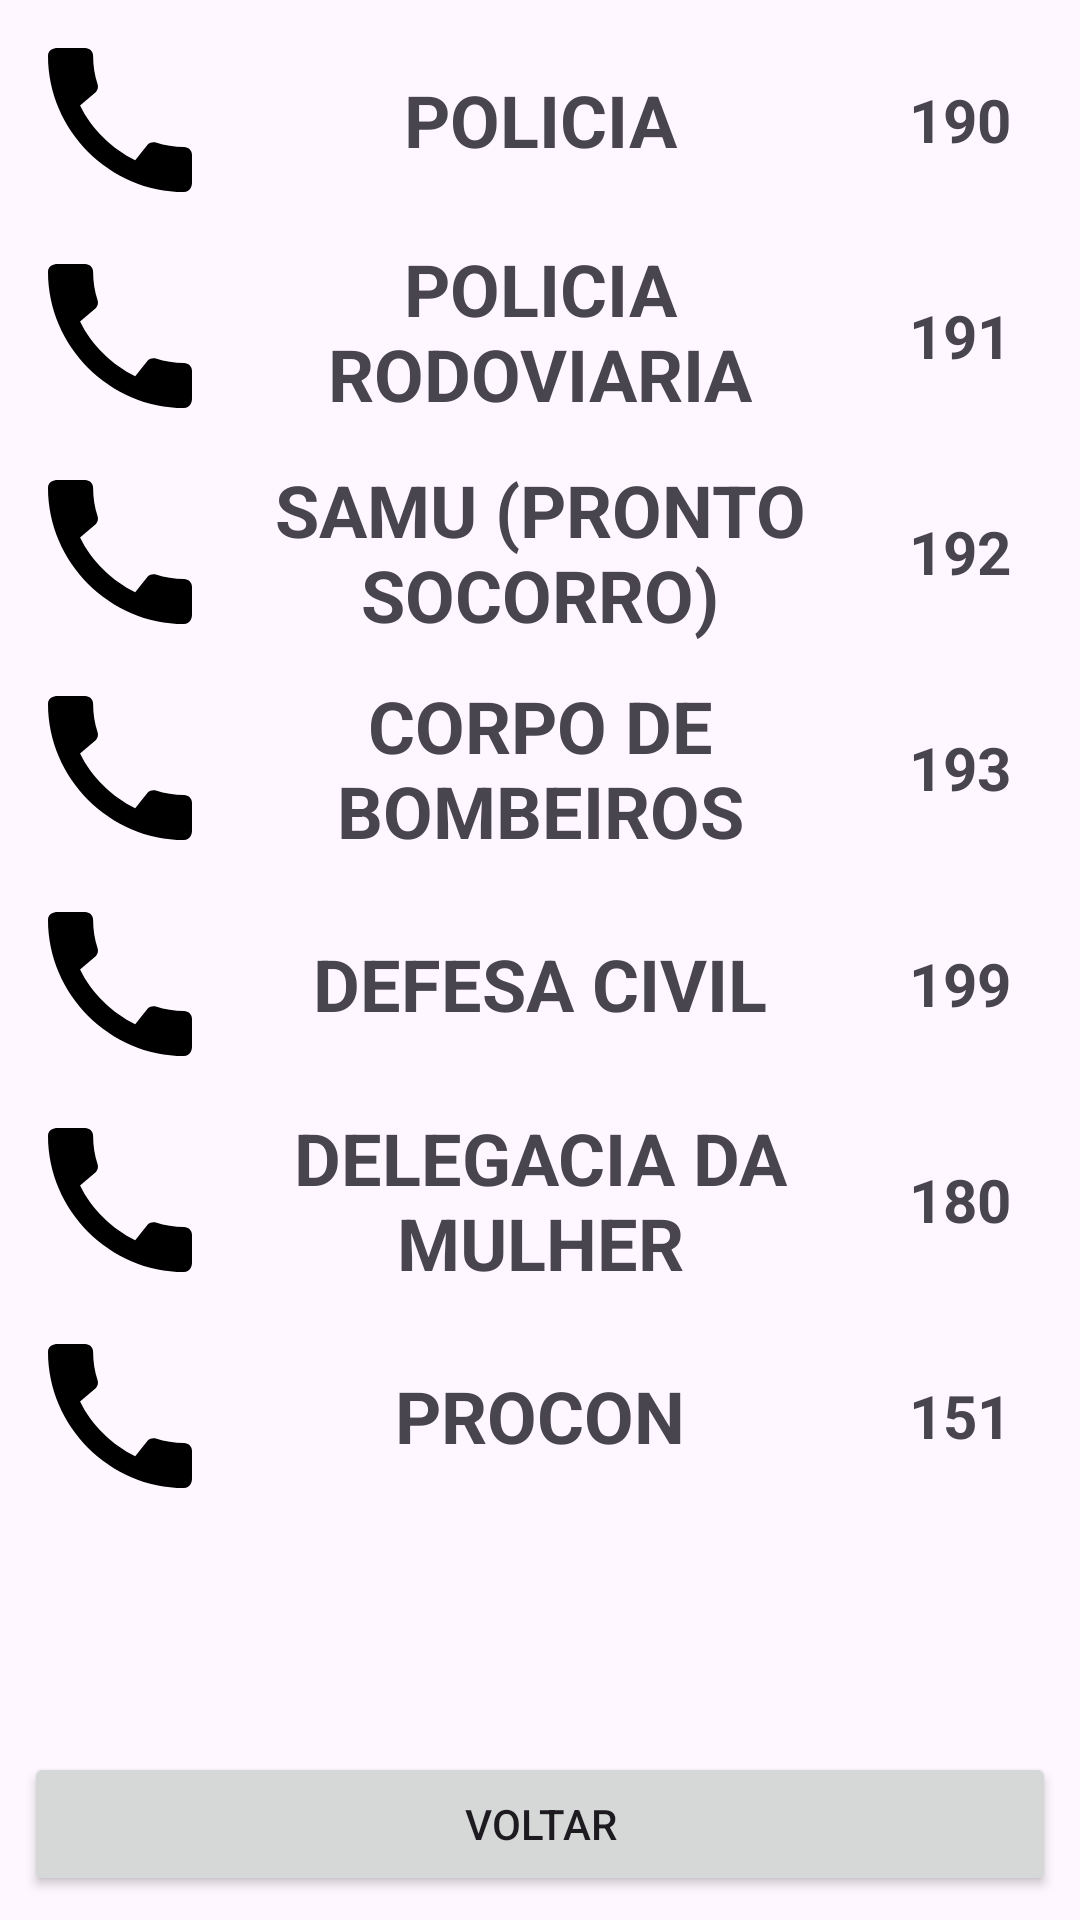

Produce the Android XML layout that renders to this screen, including the resource entries it uses.
<!-- AndroidManifest.xml: application theme Theme.PrototipoIHC -->
<!-- res/layout/activity_emergencia.xml -->
<?xml version="1.0" encoding="utf-8"?>
<androidx.constraintlayout.widget.ConstraintLayout xmlns:android="http://schemas.android.com/apk/res/android"
    xmlns:app="http://schemas.android.com/apk/res-auto"
    xmlns:tools="http://schemas.android.com/tools"
    android:layout_width="match_parent"
    android:layout_height="match_parent"
    android:orientation="vertical"
    android:padding="8dp"
    tools:context=".activity.EmergenciaActivity">

    <ImageView
        android:id="@+id/imageView_PROCON"
        android:layout_width="wrap_content"
        android:layout_height="wrap_content"
        app:layout_constraintStart_toStartOf="parent"
        android:layout_marginTop="8dp"
        app:layout_constraintTop_toBottomOf="@+id/imageView_DELEGMULHER"
        app:srcCompat="@drawable/phone_call" />

    <TextView
        android:id="@+id/textView30"
        android:layout_width="0dp"
        android:layout_height="64dp"
        android:gravity="center"
        android:text="PROCON"
        android:layout_marginTop="8dp"
        android:textAlignment="center"
        android:textSize="24sp"
        android:textStyle="bold"
        app:layout_constraintEnd_toStartOf="@+id/textView31"
        app:layout_constraintStart_toEndOf="@+id/imageView_PROCON"
        app:layout_constraintTop_toBottomOf="@+id/textView28" />

    <TextView
        android:id="@+id/textView31"
        android:layout_width="64dp"
        android:layout_height="64dp"
        android:gravity="center"
        android:text="151"
        android:textAlignment="center"
        android:layout_marginTop="8dp"
        android:textSize="20sp"
        android:textStyle="bold"
        app:layout_constraintEnd_toEndOf="parent"
        app:layout_constraintTop_toBottomOf="@+id/textView29" />

    <ImageView
        android:id="@+id/imageView_DELEGMULHER"
        android:layout_width="wrap_content"
        android:layout_height="wrap_content"
        android:layout_marginTop="8dp"
        app:layout_constraintStart_toStartOf="parent"
        app:layout_constraintTop_toBottomOf="@+id/imageView_DEFESACIVIL"
        app:srcCompat="@drawable/phone_call" />

    <TextView
        android:id="@+id/textView29"
        android:layout_width="64dp"
        android:layout_height="64dp"
        android:gravity="center"
        android:layout_marginTop="8dp"
        android:text="180"
        android:textAlignment="center"
        android:textSize="20sp"
        android:textStyle="bold"
        app:layout_constraintEnd_toEndOf="parent"
        app:layout_constraintTop_toBottomOf="@+id/textView27" />

    <TextView
        android:id="@+id/textView28"
        android:layout_width="0dp"
        android:layout_height="64dp"
        android:gravity="center"
        android:layout_marginTop="8dp"
        android:text="DELEGACIA DA MULHER"
        android:textAlignment="center"
        android:textSize="24sp"
        android:textStyle="bold"
        app:layout_constraintEnd_toStartOf="@+id/textView29"
        app:layout_constraintStart_toEndOf="@+id/imageView_DELEGMULHER"
        app:layout_constraintTop_toBottomOf="@+id/textView26" />

    <ImageView
        android:id="@+id/imageView_DEFESACIVIL"
        android:layout_width="wrap_content"
        android:layout_height="wrap_content"
        android:layout_marginTop="8dp"
        app:layout_constraintStart_toStartOf="parent"
        app:layout_constraintTop_toBottomOf="@+id/imageView_BOMBEIROS"
        app:srcCompat="@drawable/phone_call" />

    <TextView
        android:id="@+id/textView26"
        android:layout_width="0dp"
        android:layout_height="64dp"
        android:layout_marginTop="8dp"
        android:gravity="center"
        android:text="DEFESA CIVIL"
        android:textAlignment="center"
        android:textSize="24sp"
        android:textStyle="bold"
        app:layout_constraintEnd_toStartOf="@+id/textView27"
        app:layout_constraintHorizontal_bias="0.0"
        app:layout_constraintStart_toEndOf="@+id/imageView_DEFESACIVIL"
        app:layout_constraintTop_toBottomOf="@+id/textView24" />

    <TextView
        android:id="@+id/textView27"
        android:layout_width="64dp"
        android:layout_height="64dp"
        android:gravity="center"
        android:layout_marginTop="8dp"
        android:text="199"
        android:textAlignment="center"
        android:textSize="20sp"
        android:textStyle="bold"
        app:layout_constraintEnd_toEndOf="parent"
        app:layout_constraintTop_toBottomOf="@+id/textView25" />

    <TextView
        android:id="@+id/textView24"
        android:layout_width="0dp"
        android:layout_marginTop="8dp"
        android:layout_height="64dp"
        android:gravity="center"
        android:text="CORPO DE BOMBEIROS"
        android:textAlignment="center"
        android:textSize="24sp"
        android:textStyle="bold"
        app:layout_constraintEnd_toStartOf="@+id/textView25"
        app:layout_constraintStart_toEndOf="@+id/imageView_BOMBEIROS"
        app:layout_constraintTop_toBottomOf="@+id/textView22" />

    <ImageView
        android:id="@+id/imageView_BOMBEIROS"
        android:layout_width="wrap_content"
        android:layout_height="wrap_content"
        app:layout_constraintStart_toStartOf="parent"
        android:layout_marginTop="8dp"
        app:layout_constraintTop_toBottomOf="@+id/imageView_SAMU"
        app:srcCompat="@drawable/phone_call" />

    <TextView
        android:id="@+id/textView25"
        android:layout_width="64dp"
        android:layout_height="64dp"
        android:gravity="center"
        android:layout_marginTop="8dp"
        android:text="193"
        android:textAlignment="center"
        android:textSize="20sp"
        android:textStyle="bold"
        app:layout_constraintEnd_toEndOf="parent"
        app:layout_constraintTop_toBottomOf="@+id/textView23" />

    <TextView
        android:id="@+id/textView22"
        android:layout_width="0dp"
        android:layout_marginTop="8dp"
        android:layout_height="64dp"
        android:gravity="center"
        android:text="SAMU (PRONTO SOCORRO)"
        android:textAlignment="center"
        android:textSize="24sp"
        android:textStyle="bold"
        app:layout_constraintEnd_toStartOf="@+id/textView23"
        app:layout_constraintStart_toEndOf="@+id/imageView_SAMU"
        app:layout_constraintTop_toBottomOf="@+id/textView18" />

    <TextView
        android:id="@+id/textView23"
        android:layout_width="64dp"
        android:layout_height="64dp"
        android:gravity="center"
        android:layout_marginTop="8dp"
        android:text="192"
        android:textAlignment="center"
        android:textSize="20sp"
        android:textStyle="bold"
        app:layout_constraintEnd_toEndOf="parent"
        app:layout_constraintTop_toBottomOf="@+id/textView20" />

    <ImageView
        android:id="@+id/imageView_SAMU"
        android:layout_marginTop="8dp"
        android:layout_width="wrap_content"
        android:layout_height="wrap_content"
        app:layout_constraintStart_toStartOf="parent"
        app:layout_constraintTop_toBottomOf="@+id/imageView_PRF"
        app:srcCompat="@drawable/phone_call" />

    <TextView
        android:id="@+id/textView18"
        android:layout_width="0dp"
        android:layout_height="64dp"
        android:layout_marginTop="8dp"
        android:gravity="center"
        android:text="POLICIA RODOVIARIA FEDERAL"
        android:textAlignment="center"
        android:textSize="24sp"
        android:textStyle="bold"
        app:layout_constraintEnd_toStartOf="@+id/textView20"
        app:layout_constraintStart_toEndOf="@+id/imageView_PRF"
        app:layout_constraintTop_toBottomOf="@+id/textView16" />

    <ImageView
        android:id="@+id/imageView_PRF"
        android:layout_marginTop="8dp"
        android:layout_width="wrap_content"
        android:layout_height="wrap_content"
        app:layout_constraintStart_toStartOf="parent"
        app:layout_constraintTop_toBottomOf="@+id/imageView_POLICIA"
        app:srcCompat="@drawable/phone_call" />

    <TextView
        android:id="@+id/textView20"
        android:layout_marginTop="8dp"
        android:layout_width="64dp"
        android:layout_height="64dp"
        android:gravity="center"
        android:text="191"
        android:textAlignment="center"
        android:textSize="20sp"
        android:textStyle="bold"
        app:layout_constraintEnd_toEndOf="parent"
        app:layout_constraintTop_toBottomOf="@+id/textView17" />

    <ImageView
        android:id="@+id/imageView_POLICIA"
        android:layout_width="wrap_content"
        android:layout_height="wrap_content"
        app:layout_constraintStart_toStartOf="parent"
        app:layout_constraintTop_toTopOf="parent"
        app:srcCompat="@drawable/phone_call" />

    <TextView
        android:id="@+id/textView16"
        android:layout_width="0dp"
        android:layout_height="64dp"
        android:gravity="center"
        android:text="POLICIA"
        android:textAlignment="center"
        android:textSize="24sp"
        android:textStyle="bold"
        app:layout_constraintEnd_toStartOf="@+id/textView17"
        app:layout_constraintStart_toEndOf="@+id/imageView_POLICIA"
        app:layout_constraintTop_toTopOf="parent" />

    <TextView
        android:id="@+id/textView17"
        android:layout_width="64dp"
        android:layout_height="64dp"
        android:gravity="center"
        android:text="190"
        android:textAlignment="center"
        android:textSize="20sp"
        android:textStyle="bold"
        app:layout_constraintEnd_toEndOf="parent"
        app:layout_constraintTop_toTopOf="parent" />

    <Button
        android:id="@+id/button_voltar_emergencia"
        android:layout_width="0dp"
        android:layout_height="wrap_content"
        android:text="VOLTAR"
        app:layout_constraintBottom_toBottomOf="parent"
        app:layout_constraintEnd_toEndOf="parent"
        app:layout_constraintStart_toStartOf="parent" />
</androidx.constraintlayout.widget.ConstraintLayout>
<!-- resources referenced by this layout -->
<resources>
  <!-- drawable phone_call (drawable) -->
  <vector android:height="64dp" android:tint="#000000"
      android:viewportHeight="24" android:viewportWidth="24"
      android:width="64dp" xmlns:android="http://schemas.android.com/apk/res/android">
      <path android:fillColor="@android:color/white" android:pathData="M20.01,15.38c-1.23,0 -2.42,-0.2 -3.53,-0.56 -0.35,-0.12 -0.74,-0.03 -1.01,0.24l-1.57,1.97c-2.83,-1.35 -5.48,-3.9 -6.89,-6.83l1.95,-1.66c0.27,-0.28 0.35,-0.67 0.24,-1.02 -0.37,-1.11 -0.56,-2.3 -0.56,-3.53 0,-0.54 -0.45,-0.99 -0.99,-0.99H4.19C3.65,3 3,3.24 3,3.99 3,13.28 10.73,21 20.01,21c0.71,0 0.99,-0.63 0.99,-1.18v-3.45c0,-0.54 -0.45,-0.99 -0.99,-0.99z"/>
  </vector>
  <style name="Theme.PrototipoIHC" parent="Base.Theme.PrototipoIHC" />
  <style name="Base.Theme.PrototipoIHC" parent="Theme.Material3.DayNight.NoActionBar">
          
          
      </style>
</resources>
